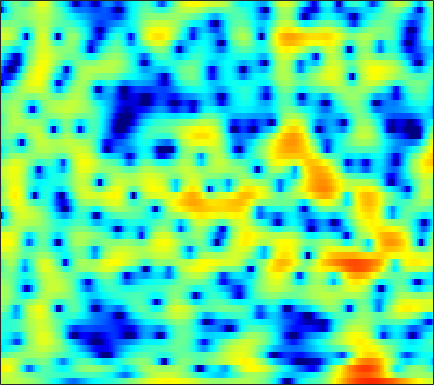

Data behind this chart, as committed beside it:
1.7266, 1.8694, 1.9991, 2.0779, 2.1089, 2.1069, 2.0572, 1.991, 1.8699, 1.7087, 1.5122, 1.3476, 1.1125, 0.84658, 0.63287, 0.3253, -0.010237, -0.28265, -0.67905, -1.1159, -1.5947, -1.9846, -2.5459, -3.1687
2.597, 2.641, 2.624, 2.526, 2.402, 2.176, 1.889, 1.637, 1.27, 0.8773, 0.4778, 0.1844, -0.1852, -0.517, -0.7356, -0.9859, -1.194, -1.328, -1.486, -1.631, -1.778, -1.892, -2.05, -2.216
5.361, 5.262, 5.012, 4.612, 4.204, 3.488, 2.541, 1.656, 0.1915, -1.683, -4.093, -6.324, -9.62, -11.2, -9.905, -7.249, -5.1, -3.908, -2.788, -2.099, -1.759, -1.704, -1.859, -2.245
2.987, 3.143, 3.24, 3.204, 3.085, 2.798, 2.358, 1.93, 1.248, 0.4617, -0.3484, -0.8971, -1.426, -1.611, -1.519, -1.184, -0.7634, -0.475, -0.2087, -0.131, -0.2793, -0.5577, -1.167, -2.081
-2.778, -2.141, -1.437, -0.8841, -0.5564, -0.2134, 0.04023, 0.1865, 0.3397, 0.4592, 0.5666, 0.6494, 0.7673, 0.8967, 1, 1.13, 1.235, 1.285, 1.299, 1.232, 1.072, 0.8863, 0.553, 0.139
-6.07, -5.342, -4.606, -4.083, -3.788, -3.462, -3.14, -2.859, -2.396, -1.836, -1.2, -0.6978, -0.03323, 0.5936, 1.019, 1.511, 1.905, 2.129, 2.334, 2.425, 2.401, 2.308, 2.086, 1.766
-5.126, -5.158, -5.487, -6.223, -7.088, -8.766, -11, -12.48, -11.97, -8.952, -5.899, -3.987, -1.912, -0.2826, 0.699, 1.75, 2.542, 2.984, 3.39, 3.603, 3.635, 3.547, 3.284, 2.864
-3.592, -3.749, -4.128, -4.72, -5.3, -6.221, -7.127, -7.515, -7.202, -5.9, -4.127, -2.788, -1.157, 0.2306, 1.103, 2.055, 2.781, 3.182, 3.534, 3.686, 3.643, 3.486, 3.106, 2.522
-3.575, -3.422, -3.289, -3.212, -3.163, -3.069, -2.898, -2.69, -2.286, -1.734, -1.066, -0.5116, 0.2465, 0.9715, 1.469, 2.042, 2.484, 2.723, 2.906, 2.928, 2.782, 2.562, 2.119, 1.506
-3.895, -3.588, -3.34, -3.222, -3.181, -3.118, -2.958, -2.739, -2.282, -1.658, -0.9187, -0.3245, 0.4595, 1.186, 1.669, 2.198, 2.576, 2.753, 2.84, 2.758, 2.507, 2.215, 1.702, 1.07
-2.268, -2.312, -2.723, -3.535, -4.427, -5.932, -7.418, -7.895, -6.93, -4.822, -2.647, -1.205, 0.386, 1.637, 2.373, 3.11, 3.573, 3.754, 3.77, 3.533, 3.043, 2.511, 1.6, 0.4916
0.4518, 0.1306, -0.6346, -1.829, -3.063, -5.222, -7.752, -8.921, -7.716, -4.934, -2.395, -0.8451, 0.8135, 2.09, 2.83, 3.56, 4.024, 4.193, 4.169, 3.834, 3.154, 2.378, 0.9032, -1.24
1.175, 0.9924, 0.5891, 0.03519, -0.4323, -1.064, -1.593, -1.868, -1.991, -1.836, -1.461, -1.076, -0.4816, 0.1773, 0.6715, 1.29, 1.805, 2.095, 2.316, 2.31, 2.053, 1.682, 0.95, -0.03969
1.567, 1.446, 1.15, 0.7014, 0.2809, -0.3878, -1.154, -1.796, -2.732, -3.697, -4.578, -5.046, -5.138, -4.521, -3.694, -2.393, -1.133, -0.3136, 0.5856, 1.236, 1.647, 1.813, 1.877, 1.787
1.611, 1.474, 1.167, 0.6924, 0.2099, -0.6133, -1.689, -2.701, -4.43, -6.832, -10.48, -15.09, -37.56, -14.94, -9.998, -6.036, -3.393, -1.91, -0.3892, 0.7464, 1.565, 2.01, 2.414, 2.641
0.7029, 0.6231, 0.4048, 0.05544, -0.3068, -0.9431, -1.753, -2.46, -3.523, -4.658, -5.725, -6.304, -6.508, -5.948, -5.113, -3.728, -2.308, -1.318, -0.1559, 0.7932, 1.535, 1.956, 2.339, 2.543
-0.7644, -0.5689, -0.4144, -0.428, -0.5708, -0.9469, -1.526, -2.073, -2.857, -3.613, -4.157, -4.333, -4.166, -3.583, -2.948, -1.931, -0.8632, -0.09727, 0.8145, 1.551, 2.092, 2.364, 2.555, 2.54
-3.044, -1.733, -0.5095, 0.13, 0.2685, 0.03201, -0.694, -1.598, -3.28, -5.59, -8.362, -9.784, -8.649, -5.708, -3.64, -1.428, 0.2847, 1.297, 2.325, 3.041, 3.45, 3.566, 3.479, 3.105
-2.334, -0.8208, 0.546, 1.299, 1.503, 1.319, 0.6546, -0.1588, -1.737, -3.847, -6.223, -7.359, -6.528, -4.204, -2.45, -0.4946, 1.005, 1.862, 2.685, 3.191, 3.399, 3.352, 3.004, 2.354
1.285, 1.637, 1.99, 2.164, 2.143, 1.904, 1.438, 0.9719, 0.2259, -0.5405, -1.177, -1.481, -1.593, -1.344, -1.005, -0.4493, 0.1284, 0.503, 0.8854, 1.057, 1.012, 0.8336, 0.3748, -0.2928
3.565, 3.644, 3.675, 3.561, 3.375, 2.978, 2.39, 1.83, 0.9632, -0.009427, -0.9822, -1.645, -2.31, -2.547, -2.443, -2.033, -1.492, -1.113, -0.7469, -0.6393, -0.8481, -1.207, -1.934, -2.966
4.772, 4.884, 4.924, 4.8, 4.578, 4.095, 3.348, 2.589, 1.26, -0.5377, -2.998, -5.417, -9.449, -11.51, -9.299, -5.864, -3.509, -2.329, -1.405, -1.064, -1.274, -1.817, -3.053, -5.118
3.302, 3.622, 3.895, 4.004, 3.957, 3.7, 3.205, 2.64, 1.583, 0.1514, -1.716, -3.354, -5.471, -6.308, -5.646, -4.001, -2.465, -1.615, -0.9104, -0.6666, -0.8328, -1.226, -2.094, -3.247
-0.288, 0.268, 0.9324, 1.481, 1.802, 2.072, 2.15, 2.077, 1.818, 1.397, 0.8861, 0.4906, 0.05758, -0.227, -0.2956, -0.2349, -0.115, -0.04148, -0.01514, -0.1326, -0.4124, -0.7089, -1.229, -1.794
-5.015, -4.061, -2.591, -1.191, -0.2826, 0.7077, 1.418, 1.796, 2.118, 2.252, 2.246, 2.172, 2.031, 1.856, 1.716, 1.51, 1.278, 1.073, 0.7504, 0.3581, -0.12, -0.5216, -1.127, -1.802
-15.4, -9.999, -5.61, -2.723, -1.136, 0.4536, 1.593, 2.205, 2.752, 3.06, 3.161, 3.136, 2.982, 2.752, 2.527, 2.177, 1.781, 1.456, 0.9579, 0.3745, -0.3014, -0.8951, -1.768, -2.81
-5.459, -4.289, -2.38, -0.6001, 0.5558, 1.788, 2.692, 3.158, 3.516, 3.607, 3.47, 3.243, 2.807, 2.266, 1.839, 1.29, 0.7809, 0.4182, -0.06735, -0.6238, -1.32, -1.987, -3.082, -4.446
-0.415, 0.2289, 1.208, 2.205, 2.873, 3.609, 4.078, 4.246, 4.205, 3.83, 3.127, 2.379, 1.147, -0.2927, -1.34, -2.44, -2.928, -2.941, -2.752, -2.657, -2.869, -3.268, -4.263, -5.686
-0.6372, 0.7086, 2.235, 3.463, 4.164, 4.818, 5.126, 5.119, 4.783, 4.024, 2.779, 1.448, -0.9658, -4.544, -8.624, -18.93, -14.52, -9.479, -6.112, -4.448, -3.762, -3.685, -4.226, -5.352
-2.678, -0.4954, 1.602, 3.059, 3.836, 4.481, 4.755, 4.71, 4.325, 3.559, 2.42, 1.305, -0.5077, -2.595, -4.171, -5.754, -6.203, -5.856, -5.053, -4.341, -3.88, -3.758, -3.791, -4.204
0.006428, 0.9076, 2.015, 2.908, 3.405, 3.834, 3.969, 3.884, 3.514, 2.865, 1.943, 1.111, -0.179, -1.538, -2.535, -3.716, -4.602, -5.012, -5.205, -5.063, -4.75, -4.514, -4.226, -4.045
1.765, 2.245, 2.867, 3.393, 3.69, 3.935, 3.966, 3.84, 3.463, 2.833, 1.931, 1.077, -0.3276, -2.047, -3.568, -5.829, -8.134, -9.433, -9.667, -8.434, -6.934, -5.941, -5.045, -4.431
1.731, 2.275, 2.947, 3.503, 3.826, 4.094, 4.178, 4.102, 3.808, 3.268, 2.47, 1.674, 0.3086, -1.511, -3.271, -6.41, -11.07, -15.68, -14.95, -10.02, -7.01, -5.602, -4.488, -4.08
-0.6309, 0.2974, 1.348, 2.174, 2.651, 3.089, 3.321, 3.367, 3.263, 2.985, 2.545, 2.091, 1.362, 0.4486, -0.3131, -1.42, -2.383, -2.877, -3.078, -2.841, -2.388, -2.136, -1.952, -2.183
-4.67, -3.108, -1.535, -0.4011, 0.1845, 0.6958, 0.9288, 0.98, 0.9463, 0.8757, 0.8108, 0.7909, 0.7669, 0.7464, 0.7069, 0.6504, 0.5848, 0.5573, 0.542, 0.5565, 0.5514, 0.5291, 0.373, 0.1107
-6.321, -4.725, -3.174, -2.205, -1.817, -1.724, -2.046, -2.5, -3.195, -3.636, -3.44, -2.849, -1.803, -0.7302, -0.04034, 0.7157, 1.245, 1.523, 1.763, 1.884, 1.89, 1.853, 1.726, 1.573
-3.899, -3.06, -2.213, -1.814, -1.833, -2.393, -3.689, -5.369, -9.227, -17.62, -15.72, -9.293, -4.656, -1.888, -0.448, 0.8742, 1.737, 2.141, 2.426, 2.468, 2.344, 2.153, 1.893, 1.631
-1.509, -0.9626, -0.4101, -0.1217, -0.129, -0.4537, -1.184, -1.97, -3.154, -4.011, -3.76, -2.834, -1.273, 0.1845, 1.072, 1.927, 2.444, 2.613, 2.545, 2.153, 1.455, 0.7394, -0.365, -1.425
-1.578, -0.7882, 0.06466, 0.6902, 0.9957, 1.206, 1.212, 1.144, 1.02, 0.9406, 1.008, 1.141, 1.433, 1.752, 1.955, 2.154, 2.174, 2.042, 1.616, 0.8305, -0.4775, -1.906, -4.842, -10.04
-3.132, -1.783, -0.4365, 0.5433, 1.075, 1.552, 1.804, 1.868, 1.828, 1.696, 1.505, 1.327, 1.11, 0.9203, 0.8108, 0.7261, 0.6519, 0.5684, 0.3648, -0.04036, -0.7424, -1.451, -2.686, -3.926
-2.896, -1.653, -0.3556, 0.5894, 1.107, 1.542, 1.728, 1.702, 1.454, 0.9711, 0.2536, -0.4135, -1.42, -2.382, -2.873, -3.036, -2.591, -2.046, -1.307, -0.7282, -0.3476, -0.1948, -0.09967, -0.03698
-1.328, -0.6472, 0.1727, 0.8149, 1.161, 1.44, 1.479, 1.341, 0.8942, 0.07056, -1.219, -2.586, -5.225, -9.436, -14.41, -15.38, -8.921, -5.871, -3.212, -1.472, -0.3, 0.3045, 0.903, 1.307
-0.9503, -0.5631, -0.05855, 0.3878, 0.6611, 0.9224, 1.013, 0.9509, 0.6582, 0.08771, -0.8197, -1.745, -3.325, -5.099, -6.139, -6.263, -4.876, -3.554, -1.955, -0.7261, 0.1362, 0.6013, 0.9946, 1.227
-2.317, -2.027, -1.574, -1.046, -0.6371, -0.1413, 0.2787, 0.5106, 0.699, 0.7517, 0.6629, 0.5144, 0.2683, 0.04449, -0.04698, -0.002196, 0.2143, 0.4476, 0.753, 0.9557, 0.9884, 0.889, 0.5814, 0.1429
-6.489, -6.044, -5.073, -3.949, -3.123, -2.087, -1.132, -0.4745, 0.3145, 0.9856, 1.552, 1.906, 2.302, 2.606, 2.78, 2.958, 3.033, 3.016, 2.847, 2.466, 1.823, 1.109, -0.149, -1.855
-18.97, -14.42, -10.79, -8.555, -7.242, -5.657, -4.162, -3.052, -1.622, -0.2996, 0.8927, 1.693, 2.603, 3.341, 3.775, 4.172, 4.363, 4.346, 4.093, 3.535, 2.617, 1.643, -0.1037, -2.552
-13.07, -13.41, -13.47, -13.63, -13.41, -12.15, -9.904, -8.007, -5.552, -3.313, -1.341, -0.0504, 1.441, 2.667, 3.408, 4.144, 4.602, 4.749, 4.683, 4.298, 3.571, 2.809, 1.458, -0.2381
-9.521, -11.42, -14.82, -20.25, -28.52, -24.83, -17.14, -13.73, -10.18, -7.123, -4.415, -2.591, -0.4803, 1.256, 2.322, 3.44, 4.215, 4.589, 4.81, 4.721, 4.337, 3.863, 2.974, 1.829
-6.827, -8.366, -10.71, -13.21, -14.9, -16.81, -18.36, -18.75, -16.33, -11.88, -7.879, -5.349, -2.629, -0.4646, 0.8475, 2.23, 3.251, 3.795, 4.253, 4.417, 4.316, 4.082, 3.554, 2.826
-4.152, -5.204, -6.746, -8.543, -10.1, -12.61, -15.66, -17.56, -15.84, -11.63, -7.974, -5.774, -3.334, -1.363, -0.1303, 1.233, 2.294, 2.899, 3.459, 3.751, 3.808, 3.686, 3.367, 2.886
-1.583, -2.017, -2.794, -3.709, -4.468, -5.457, -6.223, -6.532, -6.48, -5.866, -4.919, -4.05, -2.791, -1.482, -0.5192, 0.694, 1.725, 2.352, 2.943, 3.258, 3.28, 3.122, 2.727, 2.158
1.074, 1.071, 0.8384, 0.4114, -0.009266, -0.6599, -1.381, -1.95, -2.749, -3.561, -4.264, -4.515, -4.169, -2.935, -1.677, -0.008186, 1.418, 2.236, 2.975, 3.286, 3.149, 2.781, 1.883, 0.5832
2.76, 2.895, 2.891, 2.664, 2.362, 1.763, 0.8908, 0.01761, -1.548, -3.897, -7.711, -13, -20.25, -8.607, -4.531, -1.124, 1.053, 2.143, 3.04, 3.352, 3.124, 2.573, 1.233, -0.9652
1.68, 1.802, 1.86, 1.782, 1.624, 1.255, 0.6778, 0.08636, -0.9311, -2.201, -3.586, -4.438, -4.621, -3.484, -2.205, -0.5358, 0.8144, 1.573, 2.207, 2.436, 2.268, 1.859, 0.9963, -0.2293
-0.8469, -0.7233, -0.5411, -0.3503, -0.2434, -0.1726, -0.1967, -0.2856, -0.4852, -0.7068, -0.8791, -0.9129, -0.7528, -0.3733, 0.02363, 0.6112, 1.173, 1.517, 1.819, 1.922, 1.792, 1.559, 1.099, 0.5049
-4.752, -4.463, -3.714, -2.829, -2.201, -1.495, -0.9679, -0.6768, -0.3975, -0.1988, -0.01404, 0.1552, 0.4233, 0.7549, 1.031, 1.42, 1.773, 1.979, 2.16, 2.189, 2.057, 1.869, 1.47, 0.9605
-15.3, -11.93, -7.743, -4.979, -3.522, -2.157, -1.28, -0.8506, -0.4841, -0.2741, -0.09827, 0.06349, 0.3721, 0.8201, 1.223, 1.782, 2.286, 2.589, 2.845, 2.9, 2.755, 2.501, 1.988, 1.306
-8.688, -7.517, -5.207, -3.217, -2.118, -1.122, -0.6065, -0.5106, -0.7263, -1.23, -1.846, -2.164, -1.976, -1.015, 0.007431, 1.379, 2.539, 3.199, 3.747, 3.929, 3.731, 3.327, 2.506, 1.362
